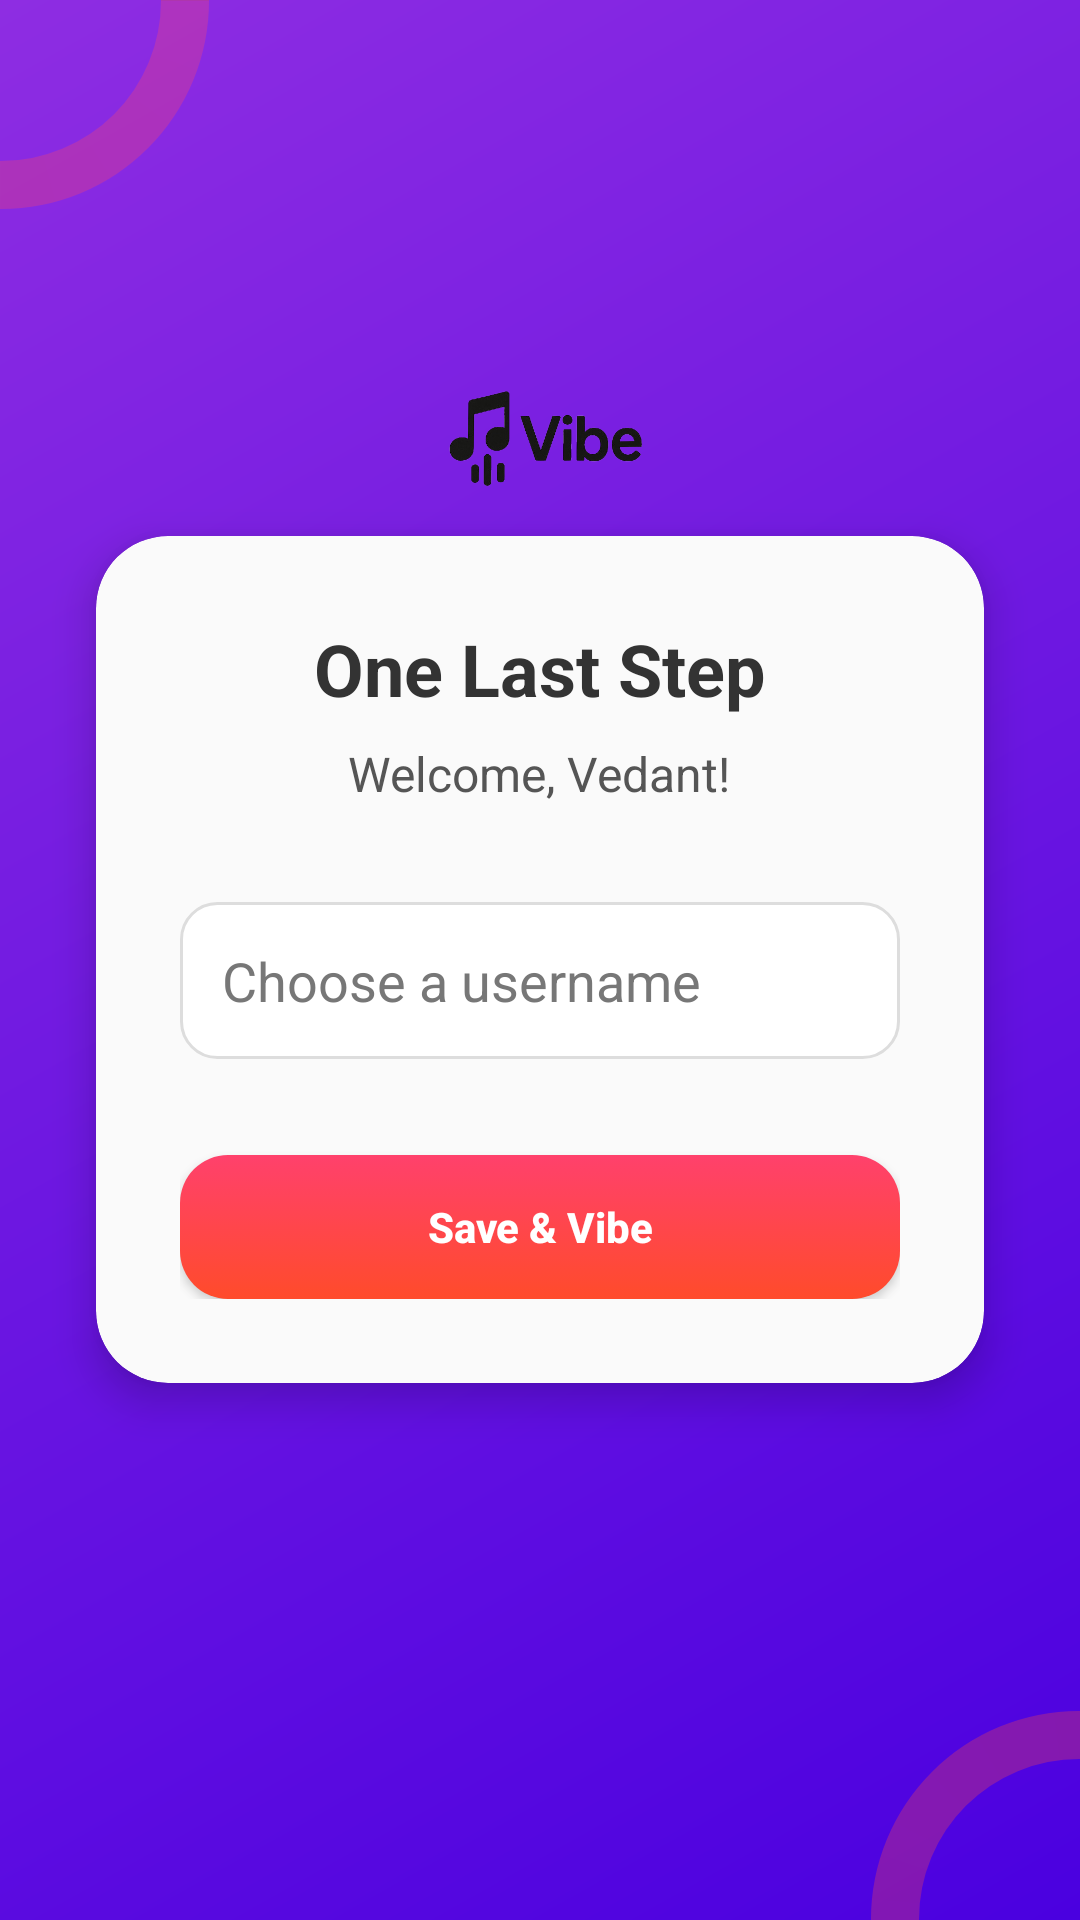

The Android layout XML behind this screen, and the referenced resources:
<!-- AndroidManifest.xml: application theme Base.Theme.Vibe -->
<!-- res/layout/activity_complete_profile.xml -->
<RelativeLayout xmlns:android="http://schemas.android.com/apk/res/android"
    xmlns:app="http://schemas.android.com/apk/res-auto"
    android:layout_width="match_parent"
    android:layout_height="match_parent"
    android:background="@drawable/gradient_login">

    <ImageView
        android:layout_width="160dp"
        android:layout_height="160dp"
        android:src="@drawable/ring_shape"
        android:layout_alignParentStart="true"
        android:layout_alignParentTop="true"
        android:layout_marginStart="-80dp"
        android:layout_marginTop="-80dp"
        android:alpha="0.3" />

    <ImageView
        android:layout_width="160dp"
        android:layout_height="160dp"
        android:src="@drawable/ring_shape"
        android:layout_alignParentEnd="true"
        android:layout_alignParentBottom="true"
        android:layout_marginEnd="-80dp"
        android:layout_marginBottom="-80dp"
        android:alpha="0.3" />


    <androidx.cardview.widget.CardView
        android:id="@+id/completeProfileCard"
        android:layout_width="match_parent"
        android:layout_height="wrap_content"
        android:layout_margin="32dp"
        android:layout_centerInParent="true"
        app:cardCornerRadius="24dp"
        app:cardElevation="8dp"
        android:backgroundTint="#FAFAFA">

        <LinearLayout
            android:orientation="vertical"
            android:padding="28dp"
            android:layout_width="match_parent"
            android:layout_height="wrap_content"
            android:gravity="center_horizontal">

            <TextView
                android:id="@+id/tvWelcomeTitle"
                android:layout_width="wrap_content"
                android:layout_height="wrap_content"
                android:text="One Last Step"
                android:textSize="24sp"
                android:textStyle="bold"
                android:textColor="#333333"/>

            <TextView
                android:id="@+id/tvGreeting"
                android:layout_width="wrap_content"
                android:layout_height="wrap_content"
                android:text="Welcome, Vedant!"
                android:textSize="16sp"
                android:textColor="#555555"
                android:layout_marginTop="8dp"/>

            <EditText
                android:id="@+id/editTextUsername"
                android:layout_width="match_parent"
                android:layout_height="wrap_content"
                android:hint="Choose a username"
                android:inputType="text"
                android:background="@drawable/edittext_bg"
                android:padding="14dp"
                android:textColor="#000000"
                android:textColorHint="#777777"
                android:layout_marginTop="32dp"/>

            <androidx.appcompat.widget.AppCompatButton
                android:id="@+id/btnCompleteProfile"
                android:text="Save &amp; Vibe"
                android:textAllCaps="false"
                android:textColor="#FFFFFF"
                android:layout_marginTop="32dp"
                android:layout_width="match_parent"
                android:layout_height="wrap_content"
                android:background="@drawable/button_selector"
                android:elevation="8dp"
                android:textStyle="bold"/>

        </LinearLayout>
    </androidx.cardview.widget.CardView>

    <ImageView
        android:id="@+id/logo"
        android:layout_width="120dp"
        android:layout_height="120dp"
        android:src="@drawable/vibe_logo"
        android:background="@drawable/circle_shape"
        android:padding="16dp"
        android:elevation="10dp"
        android:scaleType="centerInside"
        android:layout_centerHorizontal="true"
        android:layout_above="@id/completeProfileCard"
        android:layout_marginBottom="-60dp" />

</RelativeLayout>
<!-- resources referenced by this layout -->
<resources>
  <!-- drawable button_selector (drawable) -->
  <selector xmlns:android="http://schemas.android.com/apk/res/android">
      <item android:state_pressed="true" android:drawable="@drawable/button_pressed"/>
      <item android:drawable="@drawable/button_bg"/>
  </selector>
  <!-- drawable edittext_bg (drawable) -->
  <shape xmlns:android="http://schemas.android.com/apk/res/android">
      <solid android:color="#FFFFFF"/>
      <corners android:radius="12dp"/>
      <padding android:left="12dp" android:top="8dp" android:right="12dp" android:bottom="8dp"/>
      <stroke android:width="1dp" android:color="#DDDDDD"/>
  </shape>
  <!-- drawable gradient_login (drawable) -->
  <layer-list xmlns:android="http://schemas.android.com/apk/res/android">
      <item>
          <shape android:shape="rectangle">
              <gradient
                  android:startColor="#4A00E0"
                  android:endColor="#8E2DE2"
                  android:angle="135"
                  android:type="linear"
                  android:gradientRadius="500"
                  android:useLevel="false"/>
          </shape>
      </item>
  </layer-list>
  <!-- drawable ring_shape (drawable) -->
  <shape xmlns:android="http://schemas.android.com/apk/res/android"
      android:shape="ring"
      android:useLevel="false"
      android:innerRadiusRatio="3"
      android:thicknessRatio="10"
      android:angle="0">
  
      <size
          android:width="100dp"
          android:height="100dp"/>
  
      <gradient
          android:type="sweep"
          android:useLevel="false"
          android:startColor="#FF416C"
          android:endColor="#FF4B2B"/>
  </shape>
  <!-- drawable vibe_logo: png bitmap (drawable, 46705 bytes) -->
  <style name="Base.Theme.Vibe" parent="Theme.Material3.DayNight.NoActionBar">
          
          
      </style>
  <!-- drawable button_pressed (drawable) -->
  <shape xmlns:android="http://schemas.android.com/apk/res/android"
      android:shape="rectangle">
  
      <gradient
          android:startColor="#C42E50"
          android:endColor="#D2361F"
          android:angle="270"/>
  
      <corners android:radius="16dp"/>
  </shape>
  <!-- drawable button_bg (drawable) -->
  <shape xmlns:android="http://schemas.android.com/apk/res/android"
      android:shape="rectangle">
  
      <gradient
          android:startColor="#FF416C"
          android:endColor="#FF4B2B"
          android:angle="270"/>
  
      <corners android:radius="16dp"/>
  </shape>
</resources>
